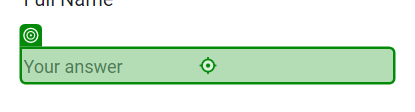
Task: Test Automation Project
Workflow: GoogleForm

Step 1: type "[CurrentRow("Full Name").ToString]" into the text box in window 'GoogleForm' (chrome.exe)

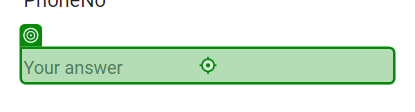
Step 2: type "[CurrentRow("PhoneNo").ToString]" into the text box in window 'GoogleForm' (chrome.exe)

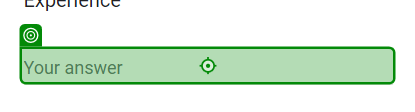
Step 3: type "[CurrentRow("Experience").ToString]" into the text box in window 'GoogleForm' (chrome.exe)

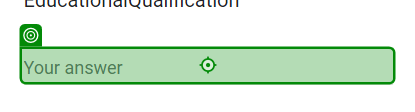
Step 4: type "[CurrentRow("EducationalQualification").ToString]" into the text box in window 'GoogleForm' (chrome.exe)

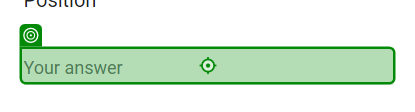
Step 5: type "[CurrentRow("Position").ToString]" into the text box in window 'GoogleForm' (chrome.exe)

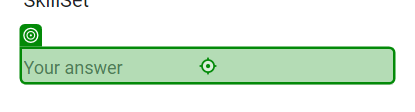
Step 6: type "[CurrentRow("SkillSet").ToString]" into the text box in window 'GoogleForm' (chrome.exe)

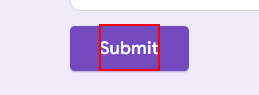
Step 7: click on the element 'Submit'

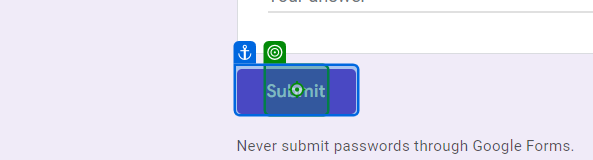
Step 8: click on the element 'Submit' in window 'GoogleForm' (chrome.exe)

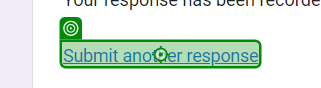
Step 9: click on the link in window 'GoogleForm' (chrome.exe)
